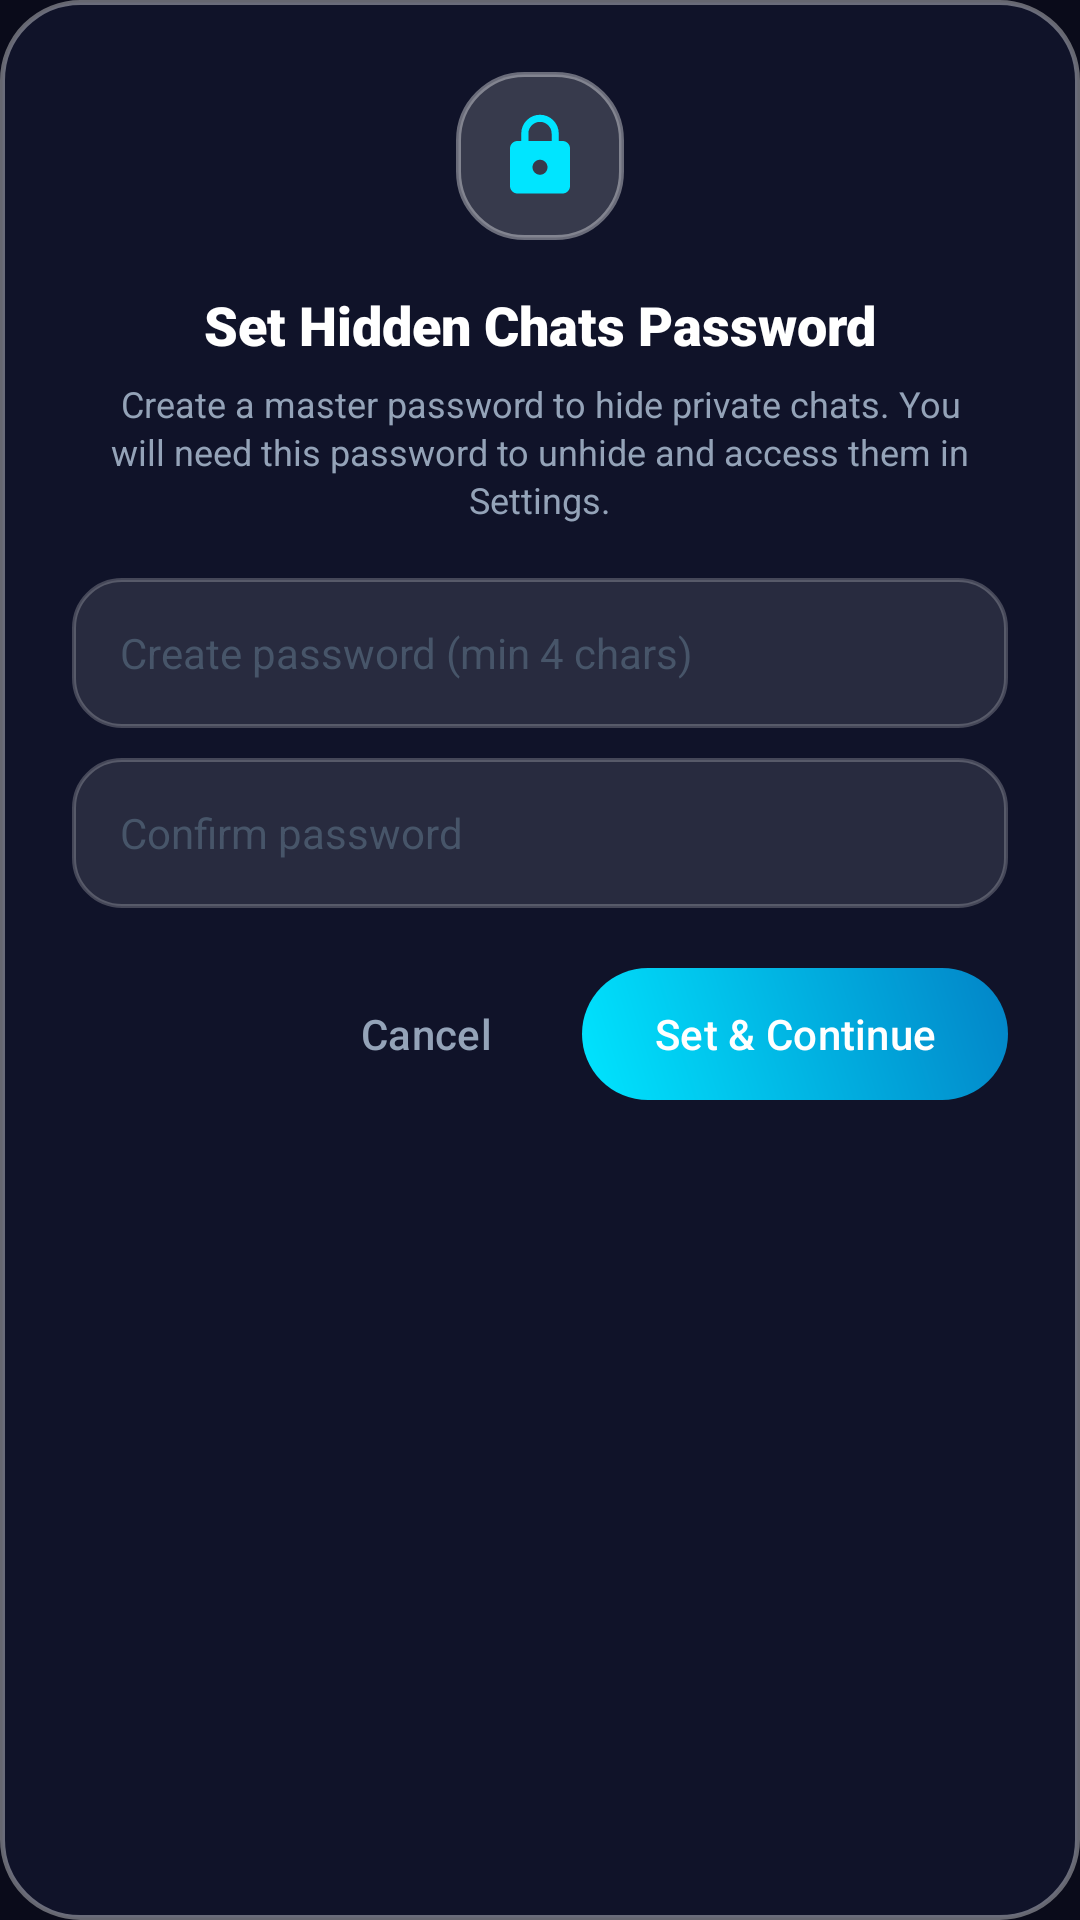

Reconstruct the res/layout file that produces this screen, plus the resources it refers to.
<!-- AndroidManifest.xml: application theme Theme.NexaChat -->
<!-- res/layout/dialog_set_hidden_password.xml -->
<?xml version="1.0" encoding="utf-8"?>
<LinearLayout xmlns:android="http://schemas.android.com/apk/res/android"
    xmlns:app="http://schemas.android.com/apk/res-auto"
    android:layout_width="match_parent"
    android:layout_height="wrap_content"
    android:background="@drawable/bg_white_glass_dialog"
    android:orientation="vertical"
    android:paddingStart="24dp"
    android:paddingTop="24dp"
    android:paddingEnd="24dp"
    android:paddingBottom="24dp">

    
    <LinearLayout
        android:layout_width="56dp"
        android:layout_height="56dp"
        android:layout_gravity="center_horizontal"
        android:background="@drawable/bg_white_glass_card_elevated"
        android:gravity="center">

        <ImageView
            android:layout_width="30dp"
            android:layout_height="30dp"
            android:src="@drawable/ic_lock"
            app:tint="@color/cyan_accent"
            android:contentDescription="@null" />
    </LinearLayout>

    <TextView
        android:id="@+id/tvSetPasswordTitle"
        android:layout_width="match_parent"
        android:layout_height="wrap_content"
        android:layout_marginTop="16dp"
        android:fontFamily="sans-serif-black"
        android:gravity="center"
        android:text="Set Hidden Chats Password"
        android:textColor="@color/text_white"
        android:textSize="18sp" />

    <TextView
        android:id="@+id/tvSetPasswordDesc"
        android:layout_width="match_parent"
        android:layout_height="wrap_content"
        android:layout_marginTop="6dp"
        android:gravity="center"
        android:lineSpacingExtra="2dp"
        android:text="Create a master password to hide private chats. You will need this password to unhide and access them in Settings."
        android:textColor="@color/text_secondary"
        android:textSize="12sp" />

    
    <EditText
        android:id="@+id/etNewPassword"
        android:layout_width="match_parent"
        android:layout_height="50dp"
        android:layout_marginTop="18dp"
        android:background="@drawable/bg_white_glass_input"
        android:hint="Create password (min 4 chars)"
        android:imeOptions="actionNext"
        android:inputType="textPassword"
        android:paddingStart="16dp"
        android:paddingEnd="16dp"
        android:textColor="@color/text_white"
        android:textColorHint="@color/text_hint"
        android:textSize="14sp" />

    
    <EditText
        android:id="@+id/etConfirmPassword"
        android:layout_width="match_parent"
        android:layout_height="50dp"
        android:layout_marginTop="10dp"
        android:background="@drawable/bg_white_glass_input"
        android:hint="Confirm password"
        android:imeOptions="actionDone"
        android:inputType="textPassword"
        android:paddingStart="16dp"
        android:paddingEnd="16dp"
        android:textColor="@color/text_white"
        android:textColorHint="@color/text_hint"
        android:textSize="14sp" />

    <TextView
        android:id="@+id/tvSetPasswordError"
        android:layout_width="match_parent"
        android:layout_height="wrap_content"
        android:layout_marginTop="8dp"
        android:gravity="center"
        android:textColor="@color/error_red"
        android:textSize="12sp"
        android:visibility="gone" />

    
    <LinearLayout
        android:layout_width="match_parent"
        android:layout_height="wrap_content"
        android:layout_marginTop="20dp"
        android:gravity="end"
        android:orientation="horizontal">

        <Button
            android:id="@+id/btnCancelSetPassword"
            style="@style/Widget.Material3.Button.TextButton"
            android:layout_width="wrap_content"
            android:layout_height="44dp"
            android:text="Cancel"
            android:textColor="@color/text_secondary"
            android:textSize="14sp" />

        <Button
            android:id="@+id/btnConfirmSetPassword"
            style="@style/Widget.Material3.Button"
            android:layout_width="wrap_content"
            android:layout_height="44dp"
            android:layout_marginStart="8dp"
            android:background="@drawable/btn_primary_gradient"
            android:text="Set &amp; Continue"
            android:textColor="@color/text_white"
            android:textSize="14sp"
            app:backgroundTint="@null" />
    </LinearLayout>

</LinearLayout>
<!-- resources referenced by this layout -->
<resources>
  <color name="cyan_accent">#00E5FF</color>
  <color name="error_red">#F87171</color>
  <color name="text_hint">#475569</color>
  <color name="text_secondary">#94A3B8</color>
  <color name="text_white">#FFFFFF</color>
  <!-- drawable bg_white_glass_card_elevated (drawable) -->
  <?xml version="1.0" encoding="utf-8"?>
  <shape xmlns:android="http://schemas.android.com/apk/res/android"
      android:shape="rectangle">
      <solid android:color="@color/glass_white_card_elevated" />
      <corners android:radius="22dp" />
      <stroke
          android:width="1.5dp"
          android:color="@color/glass_white_stroke_bright" />
  </shape>
  <!-- drawable bg_white_glass_dialog (drawable) -->
  <?xml version="1.0" encoding="utf-8"?>
  <shape xmlns:android="http://schemas.android.com/apk/res/android"
      android:shape="rectangle">
      <solid android:color="@color/glass_white_dialog_bg" />
      <corners android:radius="26dp" />
      <stroke
          android:width="1.5dp"
          android:color="@color/glass_white_stroke_bright" />
  </shape>
  <!-- drawable bg_white_glass_input (drawable) -->
  <?xml version="1.0" encoding="utf-8"?>
  <shape xmlns:android="http://schemas.android.com/apk/res/android"
      android:shape="rectangle">
      <solid android:color="@color/glass_white_input" />
      <corners android:radius="16dp" />
      <stroke
          android:width="1.2dp"
          android:color="@color/glass_white_stroke" />
  </shape>
  <!-- drawable btn_primary_gradient (drawable) -->
  <?xml version="1.0" encoding="utf-8"?>
  <ripple xmlns:android="http://schemas.android.com/apk/res/android"
      android:color="#40FFFFFF">
      <item>
          <shape android:shape="rectangle">
              <gradient
                  android:type="linear"
                  android:angle="45"
                  android:startColor="@color/blue_gradient_start"
                  android:endColor="@color/blue_gradient_end" />
              <corners android:radius="24dp" />
          </shape>
      </item>
  </ripple>
  <!-- drawable ic_lock (drawable) -->
  <vector xmlns:android="http://schemas.android.com/apk/res/android"
      android:width="24dp"
      android:height="24dp"
      android:viewportWidth="24"
      android:viewportHeight="24">
      <path
          android:fillColor="@color/cyan_accent"
          android:pathData="M18,8h-1V6c0,-2.76 -2.24,-5 -5,-5S7,3.24 7,6v2H6c-1.1,0 -2,0.9 -2,2v10c0,1.1 0.9,2 2,2h12c1.1,0 2,-0.9 2,-2V10c0,-1.1 -0.9,-2 -2,-2zm-6,9c-1.1,0 -2,-0.9 -2,-2s0.9,-2 2,-2 2,0.9 2,2 -0.9,2 -2,2zm3.1,-9H8.9V6c0,-1.71 1.39,-3.1 3.1,-3.1 1.71,0 3.1,1.39 3.1,3.1v2z" />
  </vector>
  <style name="Theme.NexaChat" parent="Theme.Material3.Dark.NoActionBar">
          
          <item name="colorPrimary">@color/cyan_accent</item>
          <item name="colorPrimaryVariant">@color/blue_primary</item>
          <item name="colorOnPrimary">@color/bg_dark_navy</item>
          <item name="colorSecondary">@color/blue_gradient_end</item>
          <item name="colorOnSecondary">@color/text_white</item>
          
          
          <item name="android:windowBackground">@color/bg_dark_navy</item>
          <item name="colorSurface">@color/bg_glass_card</item>
          <item name="colorOnSurface">@color/text_white</item>
          
          
          <item name="android:statusBarColor">@color/bg_dark_gradient_start</item>
          <item name="android:navigationBarColor">@color/bg_dark_navy</item>
          <item name="android:windowLightStatusBar">false</item>
      </style>
  <color name="glass_white_card_elevated">#2AFFFFFF</color>
  <color name="glass_white_stroke_bright">#60FFFFFF</color>
  <color name="glass_white_dialog_bg">#F010142A</color>
  <color name="glass_white_input">#1AFFFFFF</color>
  <color name="glass_white_stroke">#38FFFFFF</color>
  <color name="blue_gradient_start">#00E5FF</color>
  <color name="blue_gradient_end">#0284C7</color>
  <color name="blue_primary">#00B0FF</color>
  <color name="bg_dark_navy">#0A0B1A</color>
  <color name="bg_glass_card">#1FFFFFFF</color>
  <color name="bg_dark_gradient_start">#150A30</color>
</resources>
